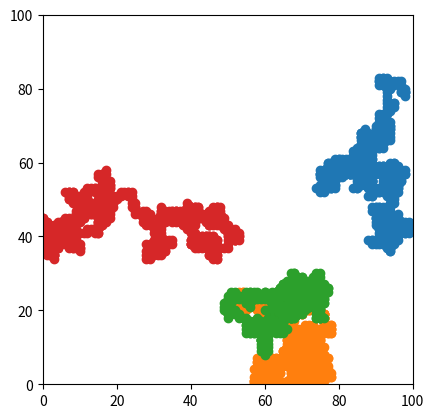

Python code for this plot:
import random
import matplotlib.pyplot as plt


for k in range(4):

    # x = random.choice([0,50,100])
    # y = random.choice([0,50,100])

    x = random.randint(0,100)
    y = random.randint(0,100)

    print(f'Starting at ({x},{y})')

    x_hist = [x]
    y_hist = [y]
    xy_hist = [(x, y)]

    for i in range(1000):
        move = random.randint(1,4)
        if move == 1:
            x += 1
            if x > 100:
                x -= 1
        elif move == 2:
            x -= 1
            if x < 0:
                x += 1
        elif move == 3:
            y += 1
            if y > 100:
                y -= 1
        else:
            y -= 1
            if y < 0:
                y += 1
        x_hist.append(x)
        y_hist.append(y)
        xy_hist.append((x, y))

    print(f'{len(set(xy_hist)) / 101 / 101 * 100}% was covered.')

    plt.plot(x_hist,y_hist, marker = "o")
    ax = plt.gca()
    ax.set_xlim([0, 100])
    ax.set_ylim([0, 100])
    ax.set_aspect('equal', adjustable='box')

plt.show()
